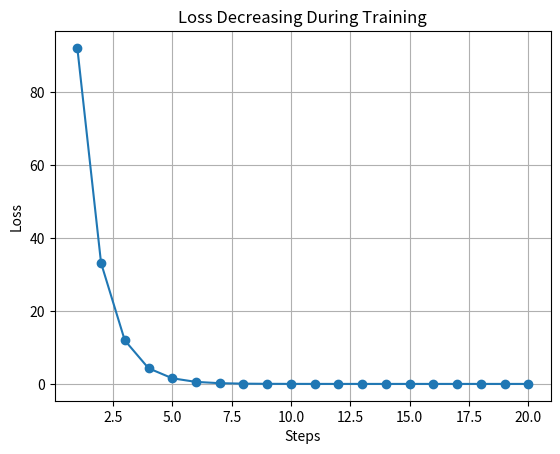
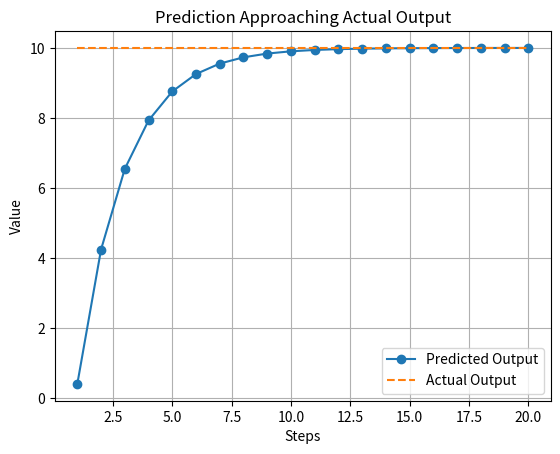
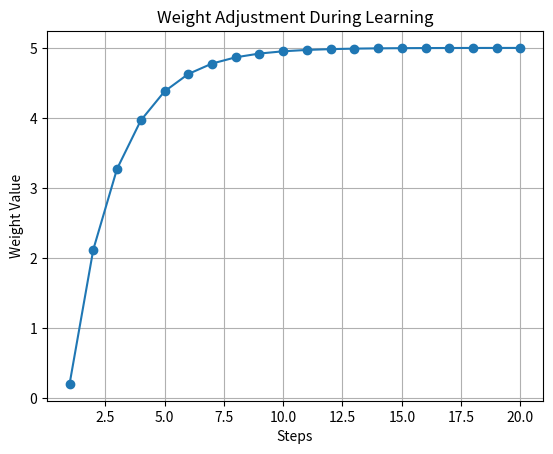

Python code for these plots, in order:
import random
import matplotlib.pyplot as plt

print("\n===================================================")
print("        MARVELLOUS LEARNING WITH VISUALIZATION")
print("===================================================\n")


# ---------------------------------------------------------
# STEP 1 : DATA
# ---------------------------------------------------------

x = 2
actual_output = 10

print("Input Value     :", x)
print("Expected Output :", actual_output)


# ---------------------------------------------------------
# STEP 2 : INITIAL SETTINGS
# ---------------------------------------------------------

weight = random.uniform(0, 1)
learning_rate = 0.1

print("\nInitial Weight :", weight)
print("Learning Rate  :", learning_rate)


# ---------------------------------------------------------
# STORE VALUES FOR GRAPH
# ---------------------------------------------------------

steps = []
loss_list = []
weight_list = []
prediction_list = []


# ---------------------------------------------------------
# TRAINING LOOP
# ---------------------------------------------------------

for step in range(1, 21):   

    print(f"\n------------ STEP {step} ------------")

    # Forward Pass
    predicted_output = x * weight
    print("Predicted Output :", predicted_output)

    # Error
    error = actual_output - predicted_output
    print("Error            :", error)

    # Loss
    loss = error ** 2
    print("Loss             :", loss)

    # Store values
    steps.append(step)
    loss_list.append(loss)
    weight_list.append(weight)
    prediction_list.append(predicted_output)

    # Update Weight
    weight = weight + (learning_rate * error * x)
    print("Updated Weight   :", weight)


# ---------------------------------------------------------
# FINAL RESULT
# ---------------------------------------------------------

print("\n===================================================")
print("FINAL RESULT")
print("===================================================\n")

final_output = x * weight

print("Final Weight     :", weight)
print("Final Prediction :", final_output)
print("Expected Output  :", actual_output)


# ---------------------------------------------------------
# GRAPH 1 : LOSS REDUCTION
# ---------------------------------------------------------

plt.figure()
plt.plot(steps, loss_list, marker='o')
plt.title("Loss Decreasing During Training")
plt.xlabel("Steps")
plt.ylabel("Loss")
plt.grid()
plt.show()


# ---------------------------------------------------------
# GRAPH 2 : PREDICTION VS ACTUAL
# ---------------------------------------------------------

actual_line = [actual_output] * len(steps)

plt.figure()
plt.plot(steps, prediction_list, marker='o', label="Predicted Output")
plt.plot(steps, actual_line, linestyle='--', label="Actual Output")
plt.title("Prediction Approaching Actual Output")
plt.xlabel("Steps")
plt.ylabel("Value")
plt.legend()
plt.grid()
plt.show()


# ---------------------------------------------------------
# GRAPH 3 : WEIGHT CHANGE
# ---------------------------------------------------------

plt.figure()
plt.plot(steps, weight_list, marker='o')
plt.title("Weight Adjustment During Learning")
plt.xlabel("Steps") 
plt.ylabel("Weight Value")
plt.grid()
plt.show()
